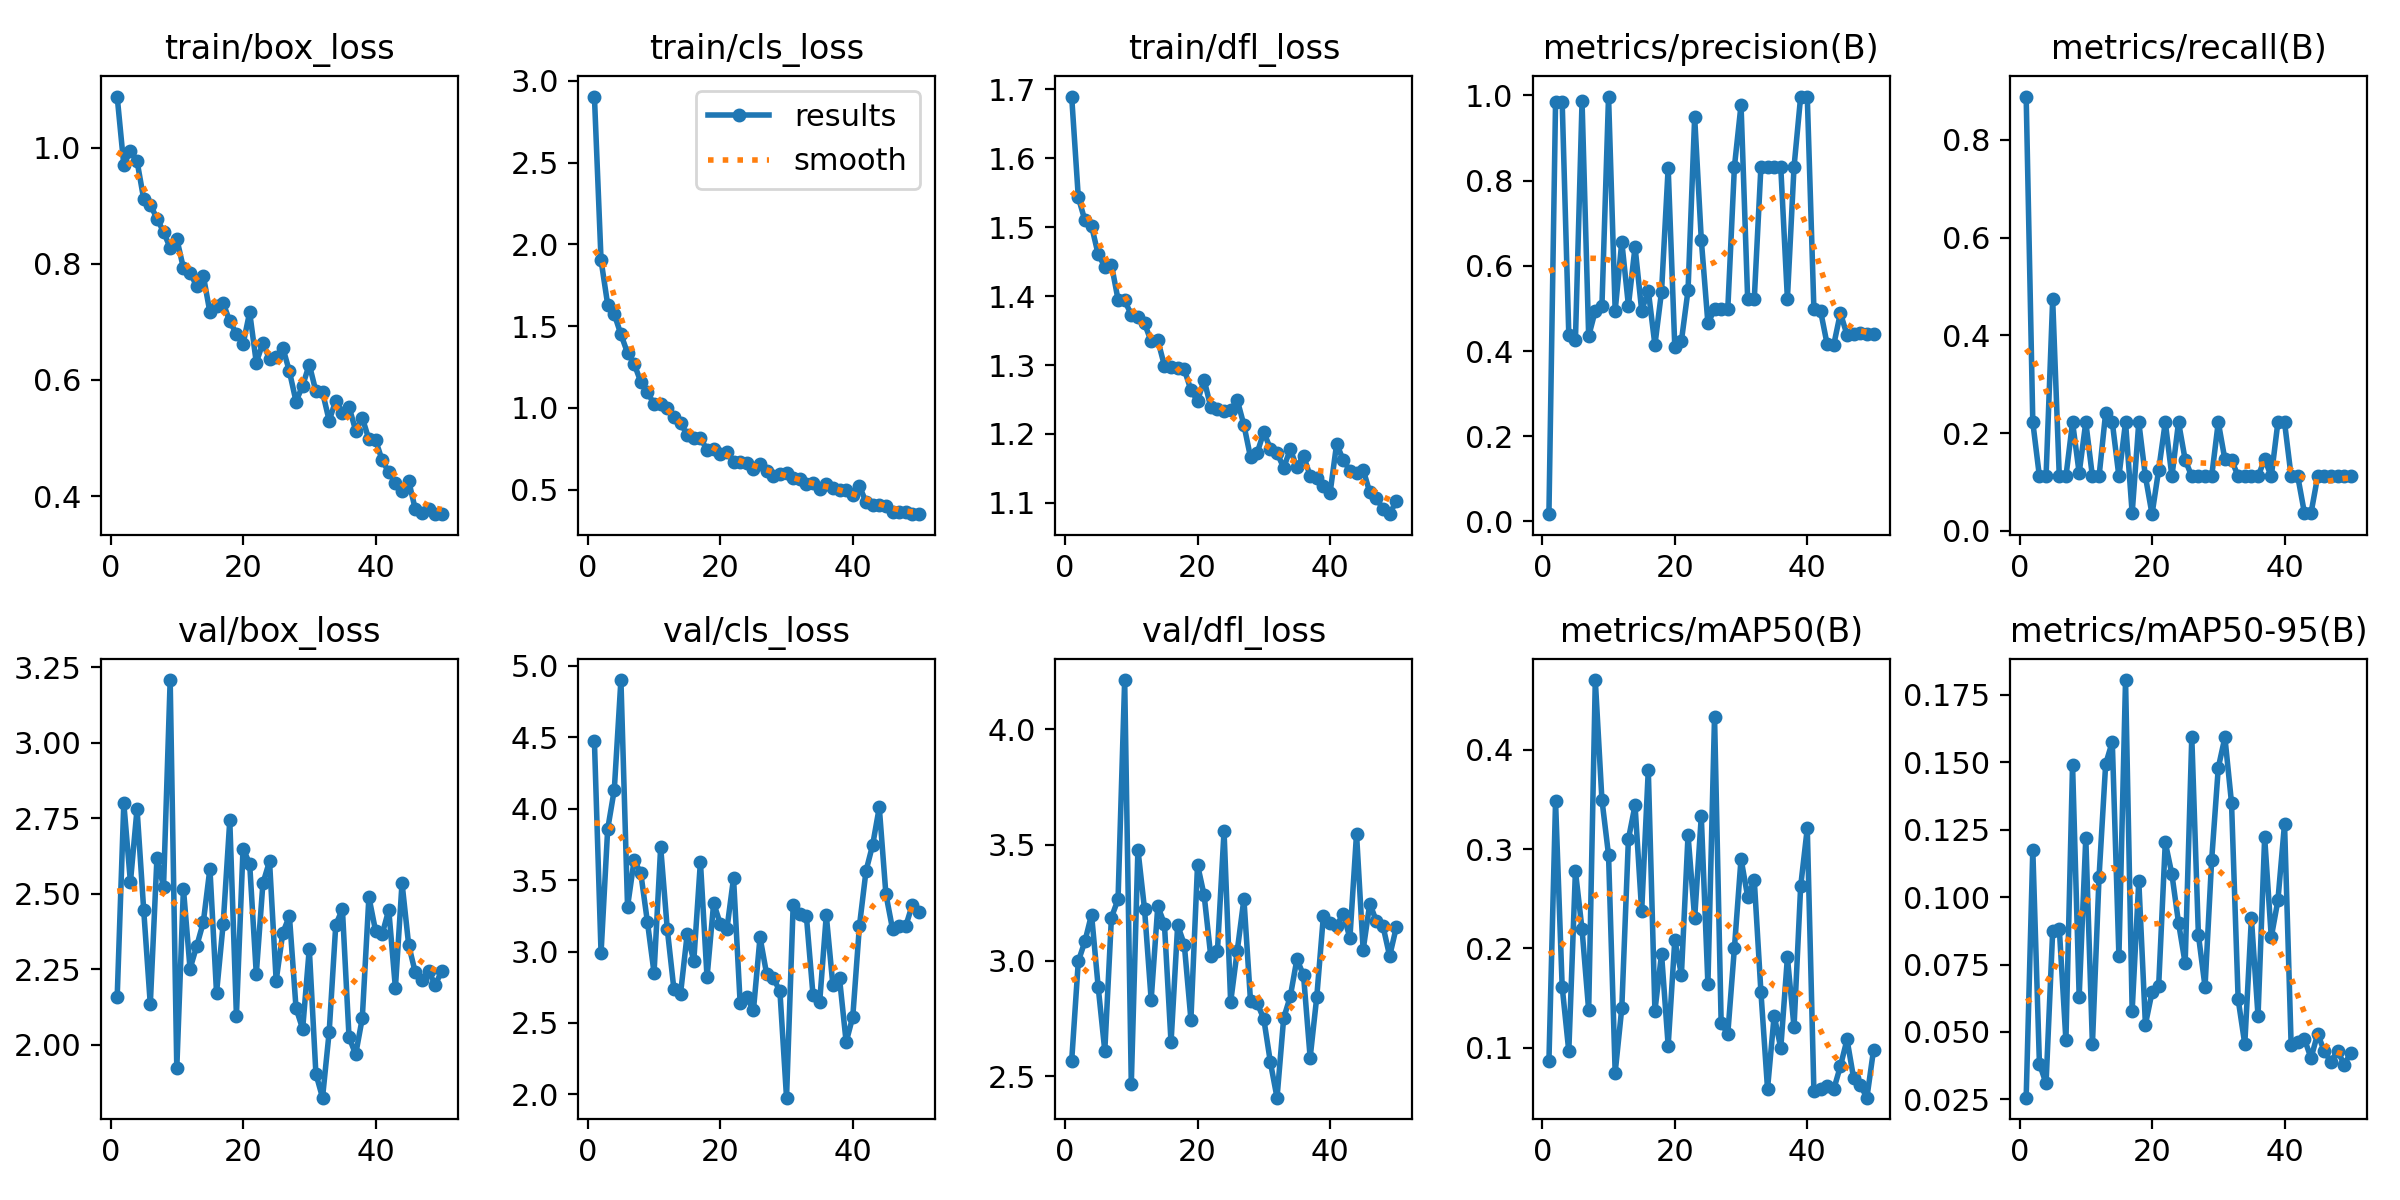

Source data for this figure (header and first rows):
epoch, time, train/box_loss, train/cls_loss, train/dfl_loss, metrics/precision(B), metrics/recall(B), metrics/mAP50(B), metrics/mAP50-95(B), val/box_loss, val/cls_loss, val/dfl_loss, lr/pg0, lr/pg1, lr/pg2
1, 48.91, 1.088, 2.904, 1.689, 0.01708, 0.8889, 0.08654, 0.02566, 2.156, 4.472, 2.567, 0.0003637, 0.0003637, 0.0003637
2, 95.59, 0.97, 1.904, 1.543, 0.9835, 0.2222, 0.3479, 0.1175, 2.8, 2.989, 2.997, 0.0007195, 0.0007195, 0.0007195
3, 142.3, 0.9946, 1.632, 1.51, 0.985, 0.1111, 0.1615, 0.03824, 2.538, 3.857, 3.084, 0.001061, 0.001061, 0.001061
4, 199, 0.9767, 1.573, 1.502, 0.4378, 0.1111, 0.09646, 0.03096, 2.781, 4.134, 3.199, 0.001045, 0.001045, 0.001045
5, 258.8, 0.912, 1.45, 1.461, 0.4249, 0.4735, 0.2778, 0.08735, 2.447, 4.902, 2.887, 0.001023, 0.001023, 0.001023
6, 323.5, 0.9019, 1.336, 1.443, 0.9857, 0.1111, 0.2191, 0.08834, 2.133, 3.315, 2.61, 0.001001, 0.001001, 0.001001
7, 401.9, 0.878, 1.27, 1.446, 0.4347, 0.1111, 0.1378, 0.04688, 2.617, 3.641, 3.186, 0.000979, 0.000979, 0.000979
8, 460.6, 0.8551, 1.16, 1.395, 0.4946, 0.2222, 0.47, 0.1491, 2.524, 3.548, 3.265, 0.000957, 0.000957, 0.000957
9, 528.5, 0.8275, 1.098, 1.394, 0.5046, 0.1183, 0.3497, 0.06314, 3.208, 3.208, 4.212, 0.000935, 0.000935, 0.000935
10, 585.7, 0.843, 1.022, 1.373, 0.9972, 0.2222, 0.2941, 0.122, 1.921, 2.851, 2.467, 0.000913, 0.000913, 0.000913
11, 647.7, 0.7928, 1.025, 1.37, 0.4945, 0.1111, 0.07507, 0.04546, 2.517, 3.731, 3.48, 0.000891, 0.000891, 0.000891
12, 709.8, 0.7846, 0.997, 1.36, 0.6565, 0.1111, 0.14, 0.1075, 2.251, 3.156, 3.222, 0.000869, 0.000869, 0.000869
13, 773.9, 0.7617, 0.9466, 1.334, 0.5068, 0.2418, 0.31, 0.1493, 2.326, 2.735, 2.831, 0.000847, 0.000847, 0.000847
14, 846.1, 0.7799, 0.9103, 1.336, 0.6442, 0.2222, 0.344, 0.1575, 2.405, 2.705, 3.235, 0.000825, 0.000825, 0.000825
15, 917.8, 0.7165, 0.8344, 1.299, 0.4951, 0.1111, 0.2374, 0.07805, 2.583, 3.12, 3.159, 0.000803, 0.000803, 0.000803
16, 995.9, 0.7268, 0.8146, 1.298, 0.5416, 0.2222, 0.3796, 0.1804, 2.171, 2.935, 2.647, 0.000781, 0.000781, 0.000781
17, 1059, 0.7324, 0.816, 1.296, 0.4142, 0.03594, 0.1372, 0.05792, 2.4, 3.629, 3.153, 0.000759, 0.000759, 0.000759
18, 1125, 0.7009, 0.7439, 1.294, 0.5394, 0.2222, 0.1945, 0.106, 2.743, 2.82, 3.07, 0.000737, 0.000737, 0.000737
19, 1186, 0.6796, 0.7522, 1.264, 0.8299, 0.1111, 0.1022, 0.05276, 2.096, 3.34, 2.746, 0.000715, 0.000715, 0.000715
20, 1246, 0.6614, 0.7173, 1.248, 0.4097, 0.03393, 0.2082, 0.06476, 2.65, 3.194, 3.414, 0.000693, 0.000693, 0.000693
21, 1310, 0.7166, 0.7309, 1.278, 0.4237, 0.1246, 0.1737, 0.06707, 2.599, 3.159, 3.282, 0.000671, 0.000671, 0.000671
22, 1368, 0.63, 0.6715, 1.239, 0.5427, 0.2222, 0.314, 0.1202, 2.234, 3.514, 3.018, 0.000649, 0.000649, 0.000649
23, 1426, 0.664, 0.6686, 1.236, 0.9488, 0.1111, 0.2304, 0.1084, 2.534, 2.637, 3.04, 0.000627, 0.000627, 0.000627
24, 1485, 0.6359, 0.6613, 1.233, 0.6615, 0.2222, 0.3329, 0.09044, 2.607, 2.681, 3.56, 0.0006051, 0.0006051, 0.0006051
25, 1550, 0.6391, 0.627, 1.235, 0.465, 0.1454, 0.164, 0.07545, 2.212, 2.588, 2.821, 0.0005831, 0.0005831, 0.0005831
26, 1621, 0.6558, 0.6598, 1.249, 0.4979, 0.1111, 0.4333, 0.1593, 2.37, 3.1, 3.044, 0.0005611, 0.0005611, 0.0005611
27, 1687, 0.6148, 0.6172, 1.213, 0.4976, 0.1111, 0.1247, 0.08596, 2.426, 2.842, 3.266, 0.0005391, 0.0005391, 0.0005391
28, 1755, 0.5629, 0.5869, 1.166, 0.4979, 0.1111, 0.1141, 0.06675, 2.121, 2.814, 2.825, 0.0005171, 0.0005171, 0.0005171
29, 1830, 0.5905, 0.598, 1.173, 0.8322, 0.1111, 0.2004, 0.1137, 2.052, 2.723, 2.817, 0.0004951, 0.0004951, 0.0004951
30, 1902, 0.6267, 0.6044, 1.203, 0.9776, 0.2222, 0.2901, 0.1479, 2.317, 1.977, 2.749, 0.0004731, 0.0004731, 0.0004731
31, 1965, 0.5803, 0.5694, 1.178, 0.5224, 0.1459, 0.2521, 0.1592, 1.903, 3.324, 2.561, 0.0004511, 0.0004511, 0.0004511
32, 2025, 0.579, 0.5666, 1.172, 0.5221, 0.1455, 0.2686, 0.1348, 1.824, 3.261, 2.408, 0.0004291, 0.0004291, 0.0004291
33, 2088, 0.5301, 0.5334, 1.151, 0.8318, 0.1111, 0.1565, 0.06209, 2.041, 3.246, 2.751, 0.0004071, 0.0004071, 0.0004071
34, 2164, 0.5645, 0.542, 1.178, 0.8313, 0.1111, 0.05877, 0.04554, 2.397, 2.694, 2.845, 0.0003851, 0.0003851, 0.0003851
35, 2245, 0.5438, 0.5021, 1.152, 0.8319, 0.1111, 0.1324, 0.09209, 2.449, 2.644, 3.006, 0.0003631, 0.0003631, 0.0003631
36, 2330, 0.5541, 0.5341, 1.169, 0.8308, 0.1111, 0.09975, 0.0559, 2.025, 3.254, 2.937, 0.0003411, 0.0003411, 0.0003411
37, 2409, 0.5129, 0.51, 1.139, 0.5228, 0.1466, 0.1911, 0.1221, 1.967, 2.763, 2.581, 0.0003191, 0.0003191, 0.0003191
38, 2482, 0.5351, 0.5011, 1.137, 0.8319, 0.1111, 0.1208, 0.08511, 2.087, 2.812, 2.844, 0.0002971, 0.0002971, 0.0002971
39, 2558, 0.4976, 0.5, 1.125, 0.9971, 0.2222, 0.2624, 0.09874, 2.489, 2.366, 3.194, 0.0002751, 0.0002751, 0.0002751
40, 2625, 0.4969, 0.4661, 1.114, 0.997, 0.2222, 0.3208, 0.1271, 2.378, 2.543, 3.162, 0.0002531, 0.0002531, 0.0002531
41, 2699, 0.4616, 0.5224, 1.186, 0.498, 0.1111, 0.05635, 0.04508, 2.366, 3.178, 3.151, 0.0002311, 0.0002311, 0.0002311
42, 2781, 0.4415, 0.425, 1.162, 0.4945, 0.1111, 0.05892, 0.04643, 2.446, 3.565, 3.203, 0.0002091, 0.0002091, 0.0002091
43, 2854, 0.4226, 0.4098, 1.147, 0.4158, 0.03664, 0.06173, 0.04738, 2.187, 3.747, 3.097, 0.0001871, 0.0001871, 0.0001871
44, 2929, 0.4093, 0.4056, 1.144, 0.4149, 0.03624, 0.0584, 0.04036, 2.535, 4.01, 3.548, 0.0001651, 0.0001651, 0.0001651
45, 3014, 0.4265, 0.4022, 1.148, 0.4891, 0.1111, 0.08151, 0.0493, 2.331, 3.403, 3.046, 0.0001431, 0.0001431, 0.0001431
46, 3109, 0.3776, 0.3668, 1.115, 0.4378, 0.1111, 0.1084, 0.04291, 2.239, 3.158, 3.246, 0.0001211, 0.0001211, 0.0001211
47, 3204, 0.3707, 0.3641, 1.107, 0.4409, 0.1111, 0.06939, 0.03891, 2.214, 3.18, 3.17, 9.91012e-05, 9.91012e-05, 9.91012e-05
48, 3271, 0.3785, 0.3639, 1.091, 0.442, 0.1111, 0.06252, 0.0431, 2.244, 3.179, 3.148, 7.71034e-05, 7.71034e-05, 7.71034e-05
49, 3343, 0.369, 0.3512, 1.084, 0.4407, 0.1111, 0.04986, 0.03795, 2.198, 3.329, 3.02, 5.51056e-05, 5.51056e-05, 5.51056e-05
50, 3420, 0.3694, 0.3507, 1.103, 0.4409, 0.1111, 0.09768, 0.04218, 2.243, 3.279, 3.144, 3.31078e-05, 3.31078e-05, 3.31078e-05
